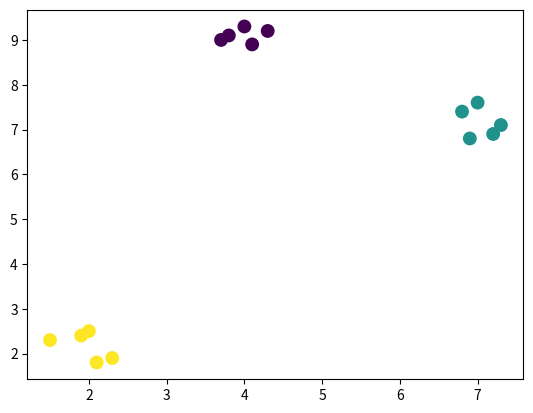

Python code for this plot:
import matplotlib.pyplot as plt 
import numpy as np 
import pandas as pd 
import random 

class KMeans:
    def __init__(self,n_clusters=2,max_iter=300):
        self.n_clusters=n_clusters
        self.max_iter=max_iter
        self.centroids=None 

    def fit_predict(self,x):
        idx=random.sample(range(0,x.shape[0]),self.n_clusters)
        self.centroids=x[idx]
        for i in range(self.max_iter):
            cluster=self.assign_clusters(x)
            new_centroids=self.update_centroids(x,cluster)
            if np.all(self.centroids==new_centroids):
                break
            self.centroids=new_centroids
        return cluster

    def update_centroids(self,x,clusters):
        new_centroids=np.zeros((self.n_clusters,x.shape[1]))
        for i in range(self.n_clusters):
            new_centroids[i]=np.mean(x[clusters==i],axis=0)
        return new_centroids

    def assign_clusters(self,x):
        cluster=np.zeros(x.shape[0])
        for i in range(x.shape[0]):
            distances=np.linalg.norm(x[i]-self.centroids,axis=1)
            cluster[i]=np.argmin(distances)
        return cluster

if __name__=='__main__':
    x=np.array([[1.5, 2.3],[2.1, 1.8],[1.9, 2.4],[2.3, 1.9],[2.0, 2.5],[7.2, 6.9],[6.8, 7.4],[7.3, 7.1],[7.0, 7.6],[6.9, 6.8],[3.8, 9.1],[4.1, 8.9],[4.0, 9.3],[3.7, 9.0],[4.3, 9.2]])
    km=KMeans(3,100)
    cluster=km.fit_predict(x)
    print(cluster)
    plt.scatter(x[:,0], x[:,1], c=cluster, s=80)
    plt.show()